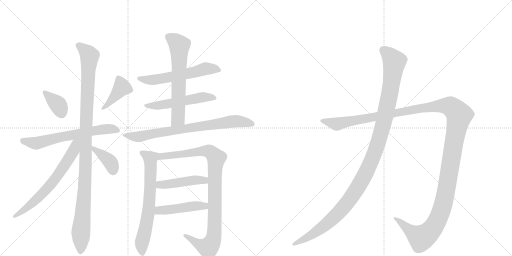
t = 0.00 s
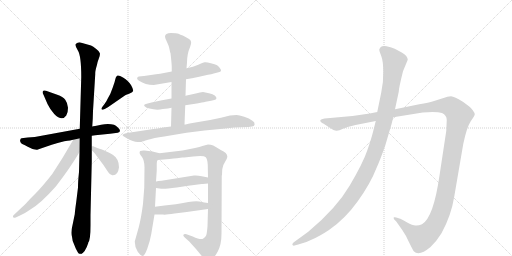
t = 2.64 s
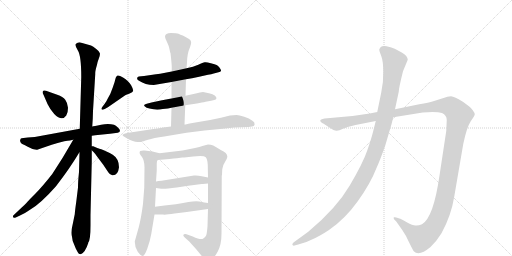
t = 5.28 s
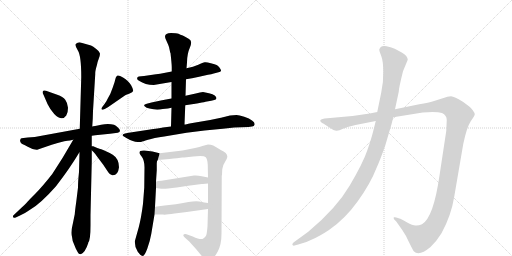
t = 7.92 s
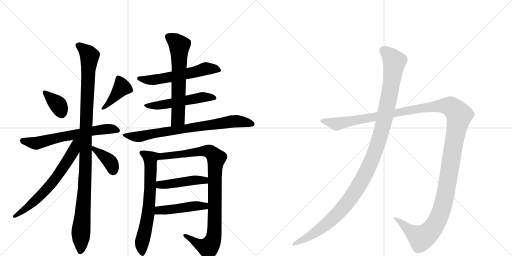
t = 10.57 s
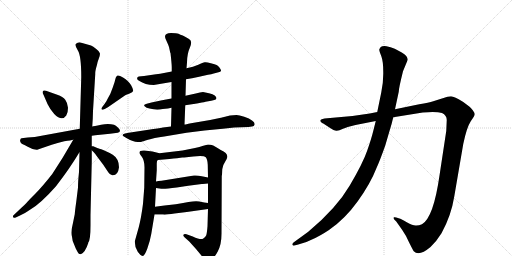
t = 13.21 s

The animated SVG that drew these frames (rendered in a browser with its animation timeline set to each time). Animation: 16 CSS @keyframes rules; one cycle of 13.21 s.

<svg version="1.1" viewBox="0 0 2048 1024" xmlns="http://www.w3.org/2000/svg">
  <g stroke="lightgray" stroke-dasharray="1,1" stroke-width="1" transform="scale(4, 4)">
    <line x1="0" y1="0" x2="256" y2="256"></line>
    <line x1="256" y1="0" x2="0" y2="256"></line>
    <line x1="128" y1="0" x2="128" y2="256"></line>
    <line x1="0" y1="128" x2="256" y2="128"></line>
    <line x1="256" y1="0" x2="512" y2="256"></line>
    <line x1="512" y1="0" x2="256" y2="256"></line>
    <line x1="384" y1="0" x2="384" y2="256"></line>
    <line x1="256" y1="128" x2="512" y2="128"></line>
  </g>
<g transform="scale(1, -1) translate(0, -850)">
   <style type="text/css">
    @keyframes keyframes0 {
      from {
       stroke: black;
       stroke-dashoffset: 363;
       stroke-width: 128;
       }
       54% {
       animation-timing-function: step-end;
       stroke: black;
       stroke-dashoffset: 0;
       stroke-width: 128;
       }
       to {
       stroke: black;
       stroke-width: 1024;
       }
       }
       #make-me-a-hanzi-animation-0 {
         animation: keyframes0 0.545410s both;
         animation-delay: 0.000000s;
         animation-timing-function: linear;
       }
    @keyframes keyframes1 {
      from {
       stroke: black;
       stroke-dashoffset: 406;
       stroke-width: 128;
       }
       57% {
       animation-timing-function: step-end;
       stroke: black;
       stroke-dashoffset: 0;
       stroke-width: 128;
       }
       to {
       stroke: black;
       stroke-width: 1024;
       }
       }
       #make-me-a-hanzi-animation-1 {
         animation: keyframes1 0.580404s both;
         animation-delay: 0.545410s;
         animation-timing-function: linear;
       }
    @keyframes keyframes2 {
      from {
       stroke: black;
       stroke-dashoffset: 639;
       stroke-width: 128;
       }
       68% {
       animation-timing-function: step-end;
       stroke: black;
       stroke-dashoffset: 0;
       stroke-width: 128;
       }
       to {
       stroke: black;
       stroke-width: 1024;
       }
       }
       #make-me-a-hanzi-animation-2 {
         animation: keyframes2 0.770020s both;
         animation-delay: 1.125814s;
         animation-timing-function: linear;
       }
    @keyframes keyframes3 {
      from {
       stroke: black;
       stroke-dashoffset: 1100;
       stroke-width: 128;
       }
       78% {
       animation-timing-function: step-end;
       stroke: black;
       stroke-dashoffset: 0;
       stroke-width: 128;
       }
       to {
       stroke: black;
       stroke-width: 1024;
       }
       }
       #make-me-a-hanzi-animation-3 {
         animation: keyframes3 1.145182s both;
         animation-delay: 1.895833s;
         animation-timing-function: linear;
       }
    @keyframes keyframes4 {
      from {
       stroke: black;
       stroke-dashoffset: 660;
       stroke-width: 128;
       }
       68% {
       animation-timing-function: step-end;
       stroke: black;
       stroke-dashoffset: 0;
       stroke-width: 128;
       }
       to {
       stroke: black;
       stroke-width: 1024;
       }
       }
       #make-me-a-hanzi-animation-4 {
         animation: keyframes4 0.787109s both;
         animation-delay: 3.041016s;
         animation-timing-function: linear;
       }
    @keyframes keyframes5 {
      from {
       stroke: black;
       stroke-dashoffset: 384;
       stroke-width: 128;
       }
       56% {
       animation-timing-function: step-end;
       stroke: black;
       stroke-dashoffset: 0;
       stroke-width: 128;
       }
       to {
       stroke: black;
       stroke-width: 1024;
       }
       }
       #make-me-a-hanzi-animation-5 {
         animation: keyframes5 0.562500s both;
         animation-delay: 3.828125s;
         animation-timing-function: linear;
       }
    @keyframes keyframes6 {
      from {
       stroke: black;
       stroke-dashoffset: 577;
       stroke-width: 128;
       }
       65% {
       animation-timing-function: step-end;
       stroke: black;
       stroke-dashoffset: 0;
       stroke-width: 128;
       }
       to {
       stroke: black;
       stroke-width: 1024;
       }
       }
       #make-me-a-hanzi-animation-6 {
         animation: keyframes6 0.719564s both;
         animation-delay: 4.390625s;
         animation-timing-function: linear;
       }
    @keyframes keyframes7 {
      from {
       stroke: black;
       stroke-dashoffset: 530;
       stroke-width: 128;
       }
       63% {
       animation-timing-function: step-end;
       stroke: black;
       stroke-dashoffset: 0;
       stroke-width: 128;
       }
       to {
       stroke: black;
       stroke-width: 1024;
       }
       }
       #make-me-a-hanzi-animation-7 {
         animation: keyframes7 0.681315s both;
         animation-delay: 5.110189s;
         animation-timing-function: linear;
       }
    @keyframes keyframes8 {
      from {
       stroke: black;
       stroke-dashoffset: 636;
       stroke-width: 128;
       }
       67% {
       animation-timing-function: step-end;
       stroke: black;
       stroke-dashoffset: 0;
       stroke-width: 128;
       }
       to {
       stroke: black;
       stroke-width: 1024;
       }
       }
       #make-me-a-hanzi-animation-8 {
         animation: keyframes8 0.767578s both;
         animation-delay: 5.791504s;
         animation-timing-function: linear;
       }
    @keyframes keyframes9 {
      from {
       stroke: black;
       stroke-dashoffset: 766;
       stroke-width: 128;
       }
       71% {
       animation-timing-function: step-end;
       stroke: black;
       stroke-dashoffset: 0;
       stroke-width: 128;
       }
       to {
       stroke: black;
       stroke-width: 1024;
       }
       }
       #make-me-a-hanzi-animation-9 {
         animation: keyframes9 0.873372s both;
         animation-delay: 6.559082s;
         animation-timing-function: linear;
       }
    @keyframes keyframes10 {
      from {
       stroke: black;
       stroke-dashoffset: 683;
       stroke-width: 128;
       }
       69% {
       animation-timing-function: step-end;
       stroke: black;
       stroke-dashoffset: 0;
       stroke-width: 128;
       }
       to {
       stroke: black;
       stroke-width: 1024;
       }
       }
       #make-me-a-hanzi-animation-10 {
         animation: keyframes10 0.805827s both;
         animation-delay: 7.432454s;
         animation-timing-function: linear;
       }
    @keyframes keyframes11 {
      from {
       stroke: black;
       stroke-dashoffset: 968;
       stroke-width: 128;
       }
       76% {
       animation-timing-function: step-end;
       stroke: black;
       stroke-dashoffset: 0;
       stroke-width: 128;
       }
       to {
       stroke: black;
       stroke-width: 1024;
       }
       }
       #make-me-a-hanzi-animation-11 {
         animation: keyframes11 1.037760s both;
         animation-delay: 8.238281s;
         animation-timing-function: linear;
       }
    @keyframes keyframes12 {
      from {
       stroke: black;
       stroke-dashoffset: 456;
       stroke-width: 128;
       }
       60% {
       animation-timing-function: step-end;
       stroke: black;
       stroke-dashoffset: 0;
       stroke-width: 128;
       }
       to {
       stroke: black;
       stroke-width: 1024;
       }
       }
       #make-me-a-hanzi-animation-12 {
         animation: keyframes12 0.621094s both;
         animation-delay: 9.276042s;
         animation-timing-function: linear;
       }
    @keyframes keyframes13 {
      from {
       stroke: black;
       stroke-dashoffset: 462;
       stroke-width: 128;
       }
       60% {
       animation-timing-function: step-end;
       stroke: black;
       stroke-dashoffset: 0;
       stroke-width: 128;
       }
       to {
       stroke: black;
       stroke-width: 1024;
       }
       }
       #make-me-a-hanzi-animation-13 {
         animation: keyframes13 0.625977s both;
         animation-delay: 9.897135s;
         animation-timing-function: linear;
       }
    @keyframes keyframes14 {
      from {
       stroke: black;
       stroke-dashoffset: 1487;
       stroke-width: 128;
       }
       83% {
       animation-timing-function: step-end;
       stroke: black;
       stroke-dashoffset: 0;
       stroke-width: 128;
       }
       to {
       stroke: black;
       stroke-width: 1024;
       }
       }
       #make-me-a-hanzi-animation-14 {
         animation: keyframes14 1.460124s both;
         animation-delay: 10.523112s;
         animation-timing-function: linear;
       }
    @keyframes keyframes15 {
      from {
       stroke: black;
       stroke-dashoffset: 1196;
       stroke-width: 128;
       }
       80% {
       animation-timing-function: step-end;
       stroke: black;
       stroke-dashoffset: 0;
       stroke-width: 128;
       }
       to {
       stroke: black;
       stroke-width: 1024;
       }
       }
       #make-me-a-hanzi-animation-15 {
         animation: keyframes15 1.223307s both;
         animation-delay: 11.983236s;
         animation-timing-function: linear;
       }
</style>
<path d="M 184 487 Q 173 490 171 484.5 Q 169 479 174 471 L 190 434 Q 201 411 217 394 Q 248 363 265 388 Q 272 398 272 419 Q 270 439 261 451 Q 252 463 229 471 L 184 487 Z" fill="lightgray"></path> 
<path d="M 431 456 Q 428 448 418 434 L 409 422 Q 404 416 407 412.5 Q 410 409 419 414 L 433 422 L 501 469 Q 506 473 518.5 476.5 Q 531 480 532.5 486 Q 534 492 524.5 509 Q 515 526 492 540 Q 469 554 466 544 Q 463 542 461.5 534 Q 460 526 451 500 L 441 474 L 431 456 Z" fill="lightgray"></path> 
<path d="M 367 307 L 381 309 L 440 315 L 471 319 Q 480 321 480 327 Q 480 333 471.5 340.5 Q 463 348 456 351 Q 435 357 404.5 351.5 Q 374 346 369 344 L 319 335 L 139 302 L 111 300 L 86 297 Q 82 296 80.5 289.5 Q 79 283 87 275 Q 102 269 109 264 L 130 254 Q 145 250 149 251 L 169 258 Q 201 270 257 285 Q 285 289 293 291 L 367 307 Z" fill="lightgray"></path> 
<path d="M 362 -51 L 362 -10 L 367 203 L 367 249 L 367 265 L 367 307 L 369 344 L 371 375 L 372 406 L 381 554 Q 380 564 388 591 Q 389 600 395 615 Q 401 630 399.5 637.5 Q 398 645 385 654.5 Q 372 664 364 668 L 318 681 Q 310 681 304 675 Q 298 669 311.5 648 Q 325 627 325 542 L 319 335 L 318 240 L 316 162 Q 312 124 312 100 L 305 43 Q 300 8 299 -7 L 291 -46 Q 282 -81 288 -97 Q 288 -112 299 -134 L 303 -144 Q 310 -158 313.5 -162.5 Q 317 -167 323 -167 Q 341 -160 353 -122 L 353 -120 Q 362 -111 362 -51 Z" fill="lightgray"></path> 
<path d="M 293 291 Q 251 217 209 154 Q 169 103 142 76 Q 114 48 109 42 Q 104 36 70 4 L 54 -11 Q 51 -14 52 -18 Q 53 -23 63 -20 L 78 -13 Q 96 -6 120 11 Q 161 34 224 105 Q 281 179 317 240 L 318 240 C 363 305 311 323 293 291 Z" fill="lightgray"></path> 
<path d="M 367 249 L 375 241 Q 382 234 389 223 L 413 191 L 433 161 Q 439 151 449 149 Q 472 147 476 181 Q 476 215 451 231 Q 436 240 415 249 Q 393 257 389 258 L 373 265 Q 370 266 367 265 C 352 264 352 264 367 249 Z" fill="lightgray"></path> 
<path d="M 744 533 L 768 537 L 792 542 L 832 551 Q 846 552 855 556 L 874 561 Q 883 563 884 567 Q 885 571 878.5 579.5 Q 872 588 866.5 590.5 Q 861 593 843.5 597.5 Q 826 602 819 601 Q 812 600 793 591.5 Q 774 583 746 577 L 687 564 L 656 558 Q 641 554 624 553 L 576 546 L 565 545 Q 553 544 551 542 Q 544 534 556 527 Q 581 510 615 510 L 686 522 L 744 533 Z" fill="lightgray"></path> 
<path d="M 741 429 L 774 434 Q 775 434 797.5 438 Q 820 442 822 443 L 845 447 L 857 450 Q 864 451 866 457 Q 866 462 859 468 Q 852 474 836 477 L 812 482 Q 802 482 783 476 L 742 467 L 686 456 L 648 449 L 606 440 L 587 435 Q 572 432 578.5 425 Q 585 418 598 416 Q 626 408 651 414 Q 675 416 686 419 L 741 429 Z" fill="lightgray"></path> 
<path d="M 738 352 L 741 429 L 742 467 L 744 533 L 746 577 L 748 600 Q 748 634 760 661 Q 771 687 756 694 Q 741 704 731 708 Q 721 711 714 715 Q 707 718 684 718 Q 660 718 660 703 Q 660 698 667 684 Q 674 669 676 662 L 681 639 L 682 638 Q 687 593 687 582 L 687 564 L 686 522 L 686 456 L 686 419 L 684 344 C 683 314 737 322 738 352 Z" fill="lightgray"></path> 
<path d="M 920 388 L 884 379 Q 869 375 817 366 L 764 357 Q 741 352 740 352 L 738 352 L 684 344 L 652 340 Q 636 337 594 331 L 515 319 L 500 316 Q 484 311 494 305 Q 523 286 541 283.5 Q 559 281 564.5 282.5 Q 570 284 592 291 Q 614 298 657 304 L 746 319 L 818 328 L 891 335 L 937 340 L 994 342 L 1008 344 Q 1017 344 1018.5 352.5 Q 1020 361 1008 368 Q 998 376 977 383 Q 956 390 946 390 L 920 388 Z" fill="lightgray"></path> 
<path d="M 638 237 L 610 244 L 578 248 Q 569 249 561 246 Q 553 239 568 222 Q 578 207 578 181 L 577 99 L 572 35 Q 565 -21 555 -59 L 539 -116 Q 539 -139 551 -157 Q 563 -174 571 -174 Q 578 -174 589 -145 Q 600 -115 605 -86 L 618 -8 L 620 23 L 624 98 L 624 124 L 627 169 L 627 197 Q 627 206 631 210 C 639 237 639 237 638 237 Z" fill="lightgray"></path> 
<path d="M 889 173 Q 891 190 900 202 Q 908 214 909 221 Q 912 237 883 250 Q 862 263 853 268 Q 843 272 832 272 L 813 267 Q 798 261 780 258 L 730 248 L 638 237 C 608 233 601 207 631 210 L 678 214 Q 696 216 708 217 L 729 220 Q 736 220 746 221 L 773 224 Q 815 229 823 221 Q 830 213 831 191 L 832 140 L 832 116 L 832 38 L 832 14 L 830 -55 Q 828 -81 825 -91 Q 821 -100 812 -105 Q 802 -110 771 -96 L 746 -87 Q 736 -85 734 -89 Q 731 -92 739 -100 L 757 -116 L 784 -146 L 813 -181 Q 819 -190 825 -192 Q 830 -194 843 -189 Q 856 -184 871 -156 Q 886 -128 886 -85 L 887 147 L 888 150 L 889 173 Z" fill="lightgray"></path> 
<path d="M 624 98 L 645 95 Q 656 93 707 100 L 753 107 L 807 114 L 811 114 L 832 116 C 862 119 861 134 832 140 L 807 145 Q 791 149 776 148 L 646 127 Q 632 126 624 124 C 595 118 594 102 624 98 Z" fill="lightgray"></path> 
<path d="M 618 -8 L 652 -8 Q 661 -10 698 -4 L 747 2 L 832 14 C 862 18 862 34 832 38 L 817 40 L 797 44 Q 783 47 754 42 Q 725 36 703 33 L 658 28 L 620 23 C 590 19 588 -8 618 -8 Z" fill="lightgray"></path> 
<path d="M 1422 350 L 1503 366 L 1573 381 L 1691 400 Q 1745 405 1768 398 Q 1787 389 1787 370 L 1785 326 L 1758 148 Q 1734 -20 1688 -47 Q 1674 -53 1662 -52 Q 1651 -52 1627 -39 Q 1604 -26 1601 -25 L 1585 -20 Q 1580 -18 1576 -19 Q 1573 -21 1577 -28 L 1585 -36 L 1609 -70 Q 1624 -91 1637 -121 Q 1653 -153 1655 -155 Q 1676 -177 1722 -138 Q 1745 -117 1766 -83 Q 1805 -12 1817 64 L 1853 274 Q 1867 341 1883 365 Q 1899 388 1899 393 Q 1899 398 1891 409 Q 1883 420 1877 424 L 1853 442 Q 1817 464 1804 465 Q 1792 465 1771 457 L 1733 445 Q 1716 440 1677 433 L 1580 413 L 1509 402 L 1479 396 L 1410 386 L 1298 376 Q 1284 374 1282 370 Q 1280 366 1284 362 Q 1288 357 1293 356 L 1316 341 Q 1338 326 1347 327 Q 1356 328 1372 335 L 1391 342 L 1422 350 Z" fill="lightgray"></path> 
<path d="M 1503 366 L 1493 326 Q 1486 297 1469 248 Q 1452 198 1399 108 Q 1346 17 1233 -77 L 1174 -120 Q 1167 -126 1170 -130 Q 1174 -134 1178 -132 L 1193 -128 Q 1222 -122 1250 -107 Q 1278 -95 1316 -70 Q 1380 -26 1431 45 Q 1482 116 1506 178 Q 1519 206 1541 268 L 1558 326 Q 1567 354 1573 381 L 1580 413 L 1595 483 Q 1595 497 1612 565 L 1631 611 Q 1631 626 1607 640 L 1579 655 Q 1562 662 1546 665 Q 1530 667 1523 662 Q 1519 658 1517 652 Q 1517 646 1525 626 Q 1533 605 1533 563 Q 1534 521 1525 480 L 1509 402 L 1503 366 Z" fill="lightgray"></path> 
      <clipPath id="make-me-a-hanzi-clip-0">
      <path d="M 184 487 Q 173 490 171 484.5 Q 169 479 174 471 L 190 434 Q 201 411 217 394 Q 248 363 265 388 Q 272 398 272 419 Q 270 439 261 451 Q 252 463 229 471 L 184 487 Z" fill="lightgray"></path>
      </clipPath>
      <path clip-path="url(#make-me-a-hanzi-clip-0)" d="M 179 479 L 233 430 L 246 398 " fill="none" id="make-me-a-hanzi-animation-0" stroke-dasharray="235 470" stroke-linecap="round"></path>

      <clipPath id="make-me-a-hanzi-clip-1">
      <path d="M 431 456 Q 428 448 418 434 L 409 422 Q 404 416 407 412.5 Q 410 409 419 414 L 433 422 L 501 469 Q 506 473 518.5 476.5 Q 531 480 532.5 486 Q 534 492 524.5 509 Q 515 526 492 540 Q 469 554 466 544 Q 463 542 461.5 534 Q 460 526 451 500 L 441 474 L 431 456 Z" fill="lightgray"></path>
      </clipPath>
      <path clip-path="url(#make-me-a-hanzi-clip-1)" d="M 523 489 L 488 501 L 413 416 " fill="none" id="make-me-a-hanzi-animation-1" stroke-dasharray="278 556" stroke-linecap="round"></path>

      <clipPath id="make-me-a-hanzi-clip-2">
      <path d="M 367 307 L 381 309 L 440 315 L 471 319 Q 480 321 480 327 Q 480 333 471.5 340.5 Q 463 348 456 351 Q 435 357 404.5 351.5 Q 374 346 369 344 L 319 335 L 139 302 L 111 300 L 86 297 Q 82 296 80.5 289.5 Q 79 283 87 275 Q 102 269 109 264 L 130 254 Q 145 250 149 251 L 169 258 Q 201 270 257 285 Q 285 289 293 291 L 367 307 Z" fill="lightgray"></path>
      </clipPath>
      <path clip-path="url(#make-me-a-hanzi-clip-2)" d="M 93 286 L 142 277 L 366 326 L 437 335 L 469 330 " fill="none" id="make-me-a-hanzi-animation-2" stroke-dasharray="511 1022" stroke-linecap="round"></path>

      <clipPath id="make-me-a-hanzi-clip-3">
      <path d="M 362 -51 L 362 -10 L 367 203 L 367 249 L 367 265 L 367 307 L 369 344 L 371 375 L 372 406 L 381 554 Q 380 564 388 591 Q 389 600 395 615 Q 401 630 399.5 637.5 Q 398 645 385 654.5 Q 372 664 364 668 L 318 681 Q 310 681 304 675 Q 298 669 311.5 648 Q 325 627 325 542 L 319 335 L 318 240 L 316 162 Q 312 124 312 100 L 305 43 Q 300 8 299 -7 L 291 -46 Q 282 -81 288 -97 Q 288 -112 299 -134 L 303 -144 Q 310 -158 313.5 -162.5 Q 317 -167 323 -167 Q 341 -160 353 -122 L 353 -120 Q 362 -111 362 -51 Z" fill="lightgray"></path>
      </clipPath>
      <path clip-path="url(#make-me-a-hanzi-clip-3)" d="M 315 669 L 358 627 L 342 311 L 342 166 L 322 -156 " fill="none" id="make-me-a-hanzi-animation-3" stroke-dasharray="972 1944" stroke-linecap="round"></path>

      <clipPath id="make-me-a-hanzi-clip-4">
      <path d="M 293 291 Q 251 217 209 154 Q 169 103 142 76 Q 114 48 109 42 Q 104 36 70 4 L 54 -11 Q 51 -14 52 -18 Q 53 -23 63 -20 L 78 -13 Q 96 -6 120 11 Q 161 34 224 105 Q 281 179 317 240 L 318 240 C 363 305 311 323 293 291 Z" fill="lightgray"></path>
      </clipPath>
      <path clip-path="url(#make-me-a-hanzi-clip-4)" d="M 313 290 L 281 224 L 213 124 L 143 50 L 58 -16 " fill="none" id="make-me-a-hanzi-animation-4" stroke-dasharray="532 1064" stroke-linecap="round"></path>

      <clipPath id="make-me-a-hanzi-clip-5">
      <path d="M 367 249 L 375 241 Q 382 234 389 223 L 413 191 L 433 161 Q 439 151 449 149 Q 472 147 476 181 Q 476 215 451 231 Q 436 240 415 249 Q 393 257 389 258 L 373 265 Q 370 266 367 265 C 352 264 352 264 367 249 Z" fill="lightgray"></path>
      </clipPath>
      <path clip-path="url(#make-me-a-hanzi-clip-5)" d="M 370 261 L 438 205 L 452 168 " fill="none" id="make-me-a-hanzi-animation-5" stroke-dasharray="256 512" stroke-linecap="round"></path>

      <clipPath id="make-me-a-hanzi-clip-6">
      <path d="M 744 533 L 768 537 L 792 542 L 832 551 Q 846 552 855 556 L 874 561 Q 883 563 884 567 Q 885 571 878.5 579.5 Q 872 588 866.5 590.5 Q 861 593 843.5 597.5 Q 826 602 819 601 Q 812 600 793 591.5 Q 774 583 746 577 L 687 564 L 656 558 Q 641 554 624 553 L 576 546 L 565 545 Q 553 544 551 542 Q 544 534 556 527 Q 581 510 615 510 L 686 522 L 744 533 Z" fill="lightgray"></path>
      </clipPath>
      <path clip-path="url(#make-me-a-hanzi-clip-6)" d="M 560 537 L 581 530 L 619 531 L 831 576 L 875 571 " fill="none" id="make-me-a-hanzi-animation-6" stroke-dasharray="449 898" stroke-linecap="round"></path>

      <clipPath id="make-me-a-hanzi-clip-7">
      <path d="M 741 429 L 774 434 Q 775 434 797.5 438 Q 820 442 822 443 L 845 447 L 857 450 Q 864 451 866 457 Q 866 462 859 468 Q 852 474 836 477 L 812 482 Q 802 482 783 476 L 742 467 L 686 456 L 648 449 L 606 440 L 587 435 Q 572 432 578.5 425 Q 585 418 598 416 Q 626 408 651 414 Q 675 416 686 419 L 741 429 Z" fill="lightgray"></path>
      </clipPath>
      <path clip-path="url(#make-me-a-hanzi-clip-7)" d="M 586 427 L 657 432 L 814 462 L 857 459 " fill="none" id="make-me-a-hanzi-animation-7" stroke-dasharray="402 804" stroke-linecap="round"></path>

      <clipPath id="make-me-a-hanzi-clip-8">
      <path d="M 738 352 L 741 429 L 742 467 L 744 533 L 746 577 L 748 600 Q 748 634 760 661 Q 771 687 756 694 Q 741 704 731 708 Q 721 711 714 715 Q 707 718 684 718 Q 660 718 660 703 Q 660 698 667 684 Q 674 669 676 662 L 681 639 L 682 638 Q 687 593 687 582 L 687 564 L 686 522 L 686 456 L 686 419 L 684 344 C 683 314 737 322 738 352 Z" fill="lightgray"></path>
      </clipPath>
      <path clip-path="url(#make-me-a-hanzi-clip-8)" d="M 675 703 L 713 673 L 718 648 L 712 375 L 690 351 " fill="none" id="make-me-a-hanzi-animation-8" stroke-dasharray="508 1016" stroke-linecap="round"></path>

      <clipPath id="make-me-a-hanzi-clip-9">
      <path d="M 920 388 L 884 379 Q 869 375 817 366 L 764 357 Q 741 352 740 352 L 738 352 L 684 344 L 652 340 Q 636 337 594 331 L 515 319 L 500 316 Q 484 311 494 305 Q 523 286 541 283.5 Q 559 281 564.5 282.5 Q 570 284 592 291 Q 614 298 657 304 L 746 319 L 818 328 L 891 335 L 937 340 L 994 342 L 1008 344 Q 1017 344 1018.5 352.5 Q 1020 361 1008 368 Q 998 376 977 383 Q 956 390 946 390 L 920 388 Z" fill="lightgray"></path>
      </clipPath>
      <path clip-path="url(#make-me-a-hanzi-clip-9)" d="M 504 306 L 563 304 L 920 363 L 962 365 L 1008 354 " fill="none" id="make-me-a-hanzi-animation-9" stroke-dasharray="638 1276" stroke-linecap="round"></path>

      <clipPath id="make-me-a-hanzi-clip-10">
      <path d="M 638 237 L 610 244 L 578 248 Q 569 249 561 246 Q 553 239 568 222 Q 578 207 578 181 L 577 99 L 572 35 Q 565 -21 555 -59 L 539 -116 Q 539 -139 551 -157 Q 563 -174 571 -174 Q 578 -174 589 -145 Q 600 -115 605 -86 L 618 -8 L 620 23 L 624 98 L 624 124 L 627 169 L 627 197 Q 627 206 631 210 C 639 237 639 237 638 237 Z" fill="lightgray"></path>
      </clipPath>
      <path clip-path="url(#make-me-a-hanzi-clip-10)" d="M 567 240 L 602 216 L 597 32 L 567 -121 L 569 -166 " fill="none" id="make-me-a-hanzi-animation-10" stroke-dasharray="555 1110" stroke-linecap="round"></path>

      <clipPath id="make-me-a-hanzi-clip-11">
      <path d="M 889 173 Q 891 190 900 202 Q 908 214 909 221 Q 912 237 883 250 Q 862 263 853 268 Q 843 272 832 272 L 813 267 Q 798 261 780 258 L 730 248 L 638 237 C 608 233 601 207 631 210 L 678 214 Q 696 216 708 217 L 729 220 Q 736 220 746 221 L 773 224 Q 815 229 823 221 Q 830 213 831 191 L 832 140 L 832 116 L 832 38 L 832 14 L 830 -55 Q 828 -81 825 -91 Q 821 -100 812 -105 Q 802 -110 771 -96 L 746 -87 Q 736 -85 734 -89 Q 731 -92 739 -100 L 757 -116 L 784 -146 L 813 -181 Q 819 -190 825 -192 Q 830 -194 843 -189 Q 856 -184 871 -156 Q 886 -128 886 -85 L 887 147 L 888 150 L 889 173 Z" fill="lightgray"></path>
      </clipPath>
      <path clip-path="url(#make-me-a-hanzi-clip-11)" d="M 638 215 L 649 225 L 815 246 L 839 243 L 865 217 L 859 147 L 857 -77 L 849 -117 L 833 -140 L 827 -140 L 795 -127 L 740 -92 " fill="none" id="make-me-a-hanzi-animation-11" stroke-dasharray="840 1680" stroke-linecap="round"></path>

      <clipPath id="make-me-a-hanzi-clip-12">
      <path d="M 624 98 L 645 95 Q 656 93 707 100 L 753 107 L 807 114 L 811 114 L 832 116 C 862 119 861 134 832 140 L 807 145 Q 791 149 776 148 L 646 127 Q 632 126 624 124 C 595 118 594 102 624 98 Z" fill="lightgray"></path>
      </clipPath>
      <path clip-path="url(#make-me-a-hanzi-clip-12)" d="M 630 118 L 650 111 L 783 130 L 809 130 L 826 122 " fill="none" id="make-me-a-hanzi-animation-12" stroke-dasharray="328 656" stroke-linecap="round"></path>

      <clipPath id="make-me-a-hanzi-clip-13">
      <path d="M 618 -8 L 652 -8 Q 661 -10 698 -4 L 747 2 L 832 14 C 862 18 862 34 832 38 L 817 40 L 797 44 Q 783 47 754 42 Q 725 36 703 33 L 658 28 L 620 23 C 590 19 588 -8 618 -8 Z" fill="lightgray"></path>
      </clipPath>
      <path clip-path="url(#make-me-a-hanzi-clip-13)" d="M 624 -1 L 641 9 L 780 26 L 818 26 L 824 20 " fill="none" id="make-me-a-hanzi-animation-13" stroke-dasharray="334 668" stroke-linecap="round"></path>

      <clipPath id="make-me-a-hanzi-clip-14">
      <path d="M 1422 350 L 1503 366 L 1573 381 L 1691 400 Q 1745 405 1768 398 Q 1787 389 1787 370 L 1785 326 L 1758 148 Q 1734 -20 1688 -47 Q 1674 -53 1662 -52 Q 1651 -52 1627 -39 Q 1604 -26 1601 -25 L 1585 -20 Q 1580 -18 1576 -19 Q 1573 -21 1577 -28 L 1585 -36 L 1609 -70 Q 1624 -91 1637 -121 Q 1653 -153 1655 -155 Q 1676 -177 1722 -138 Q 1745 -117 1766 -83 Q 1805 -12 1817 64 L 1853 274 Q 1867 341 1883 365 Q 1899 388 1899 393 Q 1899 398 1891 409 Q 1883 420 1877 424 L 1853 442 Q 1817 464 1804 465 Q 1792 465 1771 457 L 1733 445 Q 1716 440 1677 433 L 1580 413 L 1509 402 L 1479 396 L 1410 386 L 1298 376 Q 1284 374 1282 370 Q 1280 366 1284 362 Q 1288 357 1293 356 L 1316 341 Q 1338 326 1347 327 Q 1356 328 1372 335 L 1391 342 L 1422 350 Z" fill="lightgray"></path>
      </clipPath>
      <path clip-path="url(#make-me-a-hanzi-clip-14)" d="M 1288 367 L 1356 355 L 1689 419 L 1760 427 L 1802 424 L 1830 399 L 1837 389 L 1786 93 L 1766 8 L 1743 -45 L 1710 -86 L 1685 -102 L 1580 -23 " fill="none" id="make-me-a-hanzi-animation-14" stroke-dasharray="1359 2718" stroke-linecap="round"></path>

      <clipPath id="make-me-a-hanzi-clip-15">
      <path d="M 1503 366 L 1493 326 Q 1486 297 1469 248 Q 1452 198 1399 108 Q 1346 17 1233 -77 L 1174 -120 Q 1167 -126 1170 -130 Q 1174 -134 1178 -132 L 1193 -128 Q 1222 -122 1250 -107 Q 1278 -95 1316 -70 Q 1380 -26 1431 45 Q 1482 116 1506 178 Q 1519 206 1541 268 L 1558 326 Q 1567 354 1573 381 L 1580 413 L 1595 483 Q 1595 497 1612 565 L 1631 611 Q 1631 626 1607 640 L 1579 655 Q 1562 662 1546 665 Q 1530 667 1523 662 Q 1519 658 1517 652 Q 1517 646 1525 626 Q 1533 605 1533 563 Q 1534 521 1525 480 L 1509 402 L 1503 366 Z" fill="lightgray"></path>
      </clipPath>
      <path clip-path="url(#make-me-a-hanzi-clip-15)" d="M 1532 650 L 1554 633 L 1577 600 L 1573 563 L 1534 356 L 1510 270 L 1470 172 L 1412 69 L 1347 -9 L 1259 -82 L 1175 -126 " fill="none" id="make-me-a-hanzi-animation-15" stroke-dasharray="1068 2136" stroke-linecap="round"></path>

</g>
</svg>
